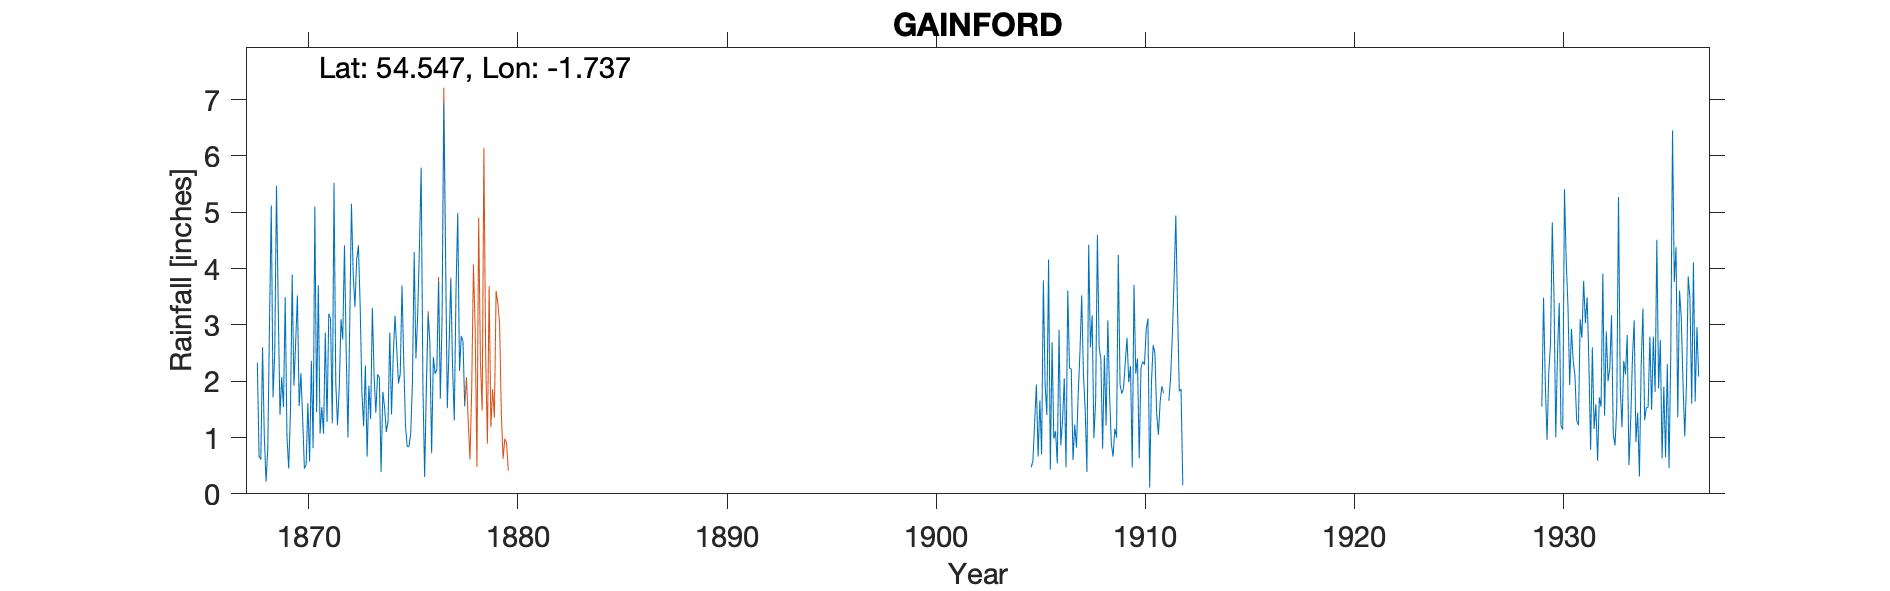

Source data for this figure (header and first rows):
GAINFORD - observer various, , , , , , , , , , , , , , , , , , , , , , , 
Grid ref, NZ171169, Long, -1.737, Lat, 54.55, Elevation, 252, ft, , , , , , , , , , , , , , , 
Station no, 3509, , , , , , , , , , , , , , , , , , , , , , 
, 1860, 1861, 1862, 1863, 1864, 1865, 1866, 1867, 1868, 1869, 1870, 1871, 1872, 1873, 1874, 1875, 1876, 1877, 1878, 1879, 1880, 1881, 1882
January, , , , , , , , , 2.33, 3.31, 1.56, 1.07, 3.1, 1.81, 1.81, 2.38, 0.3, 4.22, , , , , 
February, , , , , , , , , 0.66, 1.4, 2.14, 1.54, 2.74, 1.2, 1.54, 1.21, 1.89, 1.52, , , , , 
March, , , , , , , , , 0.61, 2.07, 1.35, 1.07, 4.41, 2.28, 1.1, 0.84, 3.18, 2.58, , , , , 
April, , , , , , , , , 2.6, 1.54, 0.45, 2.86, 2.49, 0.66, 1.28, 0.84, 2.69, 3.8, , , , , 
May, , , , , , , , , 1.02, 3.49, 0.52, 1.28, 1, 1.92, 2.86, 1.06, 0.73, 2.27, , , , , 
June, , , , , , , , , 0.22, 1.01, 1.61, 3.2, 2.99, 1.33, 1.41, 1.98, 2.42, 1.3, , , , , 
July, , , , , , , , , 0.79, 0.45, 0.57, 3.11, 5.15, 3.3, 2.47, 4.29, 2.13, 3.61, , , , , 
August, , , , , , , , , 3.07, 1.45, 2.36, 1.25, 3.9, 2.09, 3.16, 2.4, 2.21, 4.99, , , , , 
September, , , , , , , , , 5.12, 3.89, 0.81, 5.52, 3.32, 1.44, 2.56, 3.17, 3.77, 2.18, , , , , 
October, , , , , , , , , 1.71, 1.92, 5.1, 1.98, 4.16, 2.12, 1.96, 4.37, 1.69, 2.8, , , , , 
November, , , , , , , , , 2.53, 2.7, 1.45, 1.22, 4.41, 2.07, 2.13, 5.79, 3.1, 2.71, , , , , 
December, , , , , , , , , 5.47, 3.52, 3.7, 1.87, 3.34, 0.39, 3.7, 1.92, 6.94, 1.55, , , , , 
Total, , , , , , , , , 26.13, 26.75, 21.62, 25.97, 41.01, 20.61, 25.98, 30.25, 31.05, 33.53, , , , , 
1911 June-July bracketed and their total…, , , , , , , , , , , , , , , , , , , , , , , 
Observers lived at Gainford Hall at diff…, , , , , , , , , , , , , , , , , , , , , , , 
